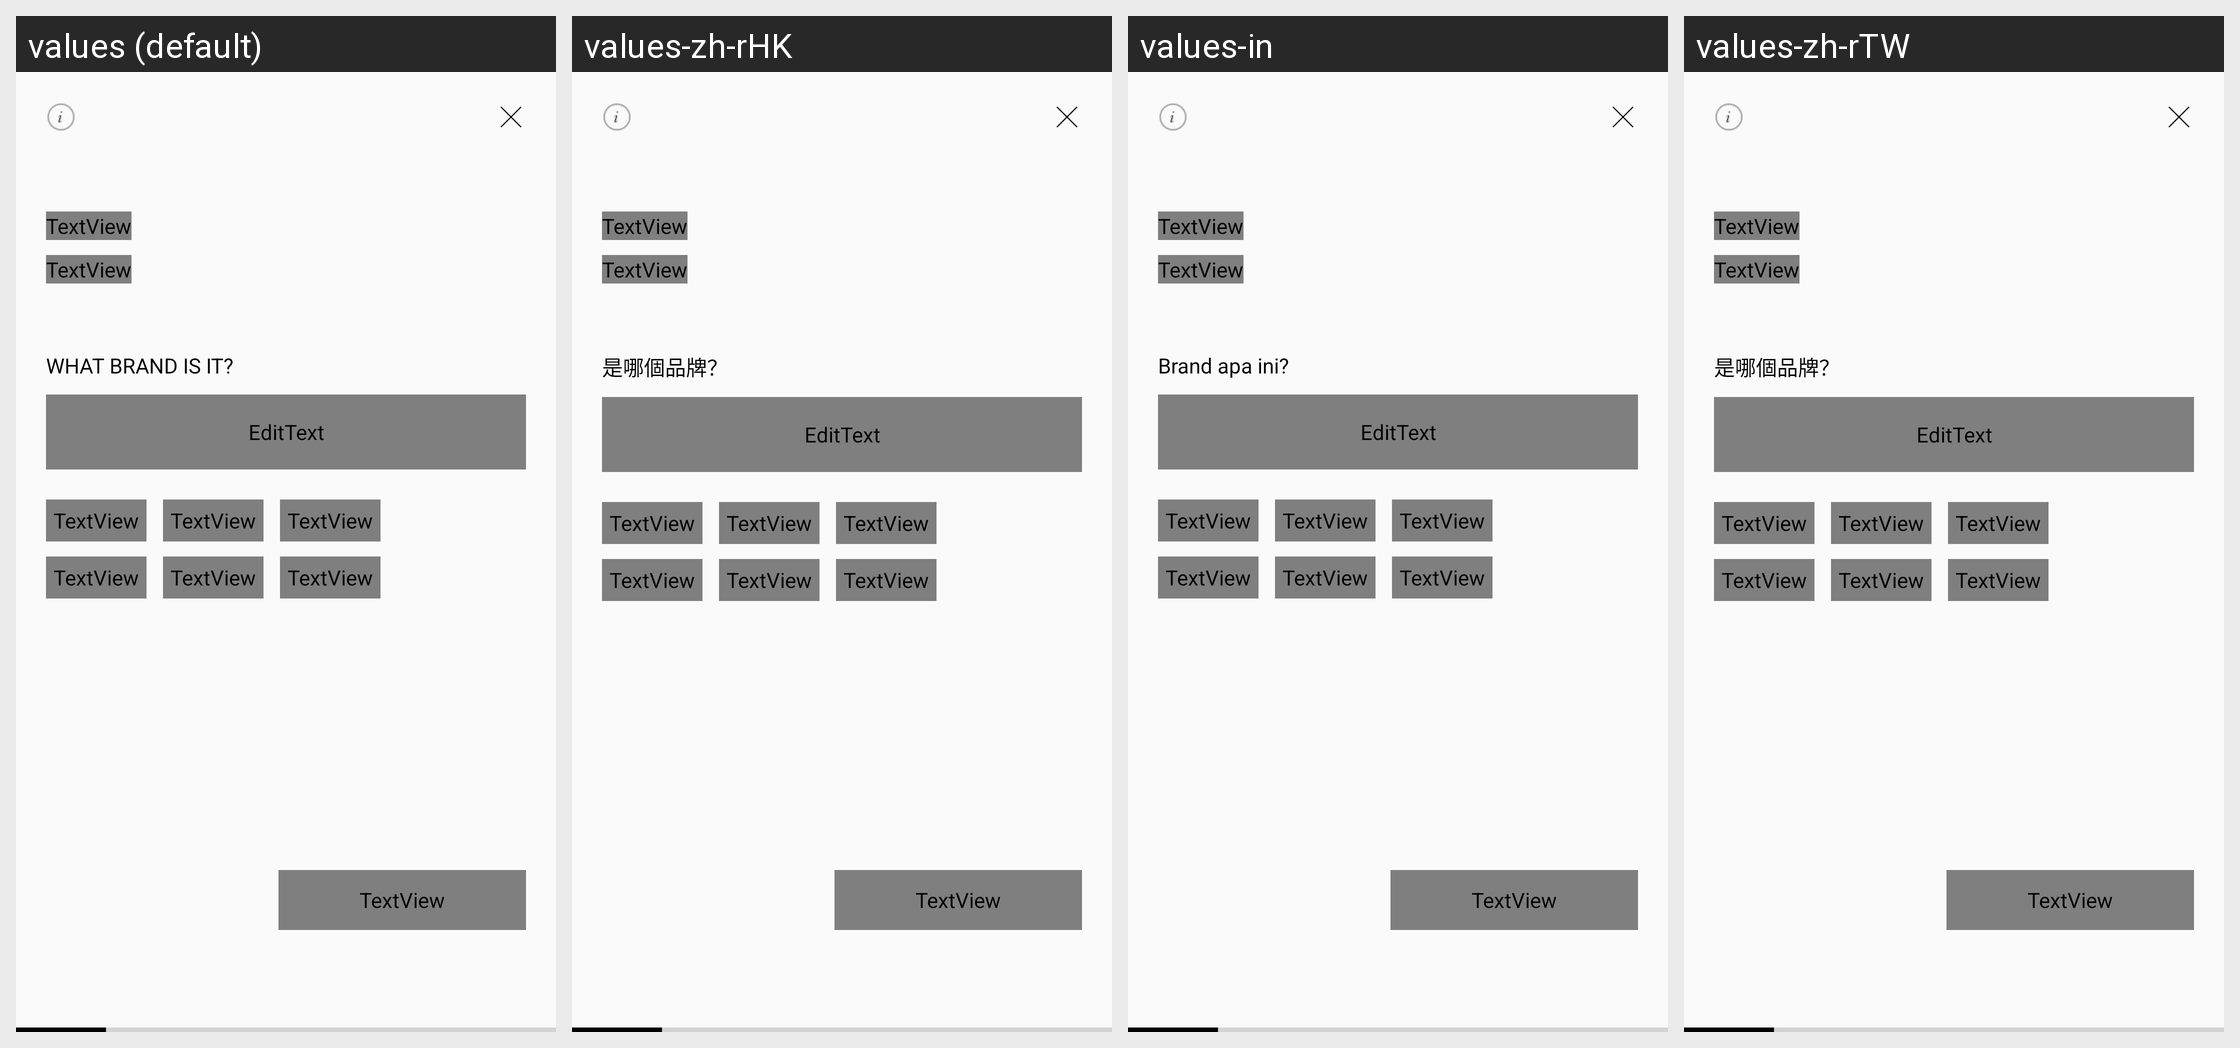

The same Android screen rendered under several of its app's locales, left to right. List the strings drawn on it with the default value and each locale's translation.
Android screen res/layout/activity_footwear_flow.xml rendered under 4 locales, left to right: values (default), values-zh-rHK, values-in, values-zh-rTW. Device: Nexus 5 (rendered at 1080×1920; each locale shown at half size, 540×960, under a caption strip naming it); theme AppTheme.
Strings drawn on this screen, with the default value and each locale's value (text and hints the layout hard-codes appear in the picture but are not listed):

footwear_fit_what_brand
  values: WHAT BRAND IS IT?
  values-zh-rHK: 是哪個品牌？
  values-in: Brand apa ini?
  values-zh-rTW: 是哪個品牌？

footwear_category
  values: CATEGORY
  values-zh-rHK: 鞋款
  values-in: KATEGORI
  values-zh-rTW: 鞋款

footwear_what_model
  values: WHAT MODEL IS IT?
  values-zh-rHK: 是哪個款式?
  values-in: MODEL APA ITU?
  values-zh-rTW: 是哪個款式?

apparel_bra_size
  values: SIZE TYPE
  values-zh-rHK: 尺碼
  values-in: TIPE UKURAN
  values-zh-rTW: 尺寸

apparel_brand_size
  values: SIZE
  values-zh-rHK: 尺碼
  values-in: UKURAN
  values-zh-rTW: 尺寸

footwear_width
  values: WIDTH
  values-zh-rHK: 鞋寬
  values-in: LEBAR
  values-zh-rTW: 鞋寬

footwear_regular
  values: REGULAR
  values-zh-rHK: REGULAR  [not translated; the default value is used]
  values-in: REGULAR  [not translated; the default value is used]
  values-zh-rTW: REGULAR  [not translated; the default value is used]

footwear_narrow
  values: NARROW
  values-zh-rHK: NARROW  [not translated; the default value is used]
  values-in: NARROW  [not translated; the default value is used]
  values-zh-rTW: NARROW  [not translated; the default value is used]

footwear_wide
  values: WIDE
  values-zh-rHK: WIDE  [not translated; the default value is used]
  values-in: WIDE  [not translated; the default value is used]
  values-zh-rTW: WIDE  [not translated; the default value is used]

footwear_extra_wide
  values: EXTRA WIDE
  values-zh-rHK: EXTRA WIDE  [not translated; the default value is used]
  values-in: EXTRA WIDE  [not translated; the default value is used]
  values-zh-rTW: EXTRA WIDE  [not translated; the default value is used]
